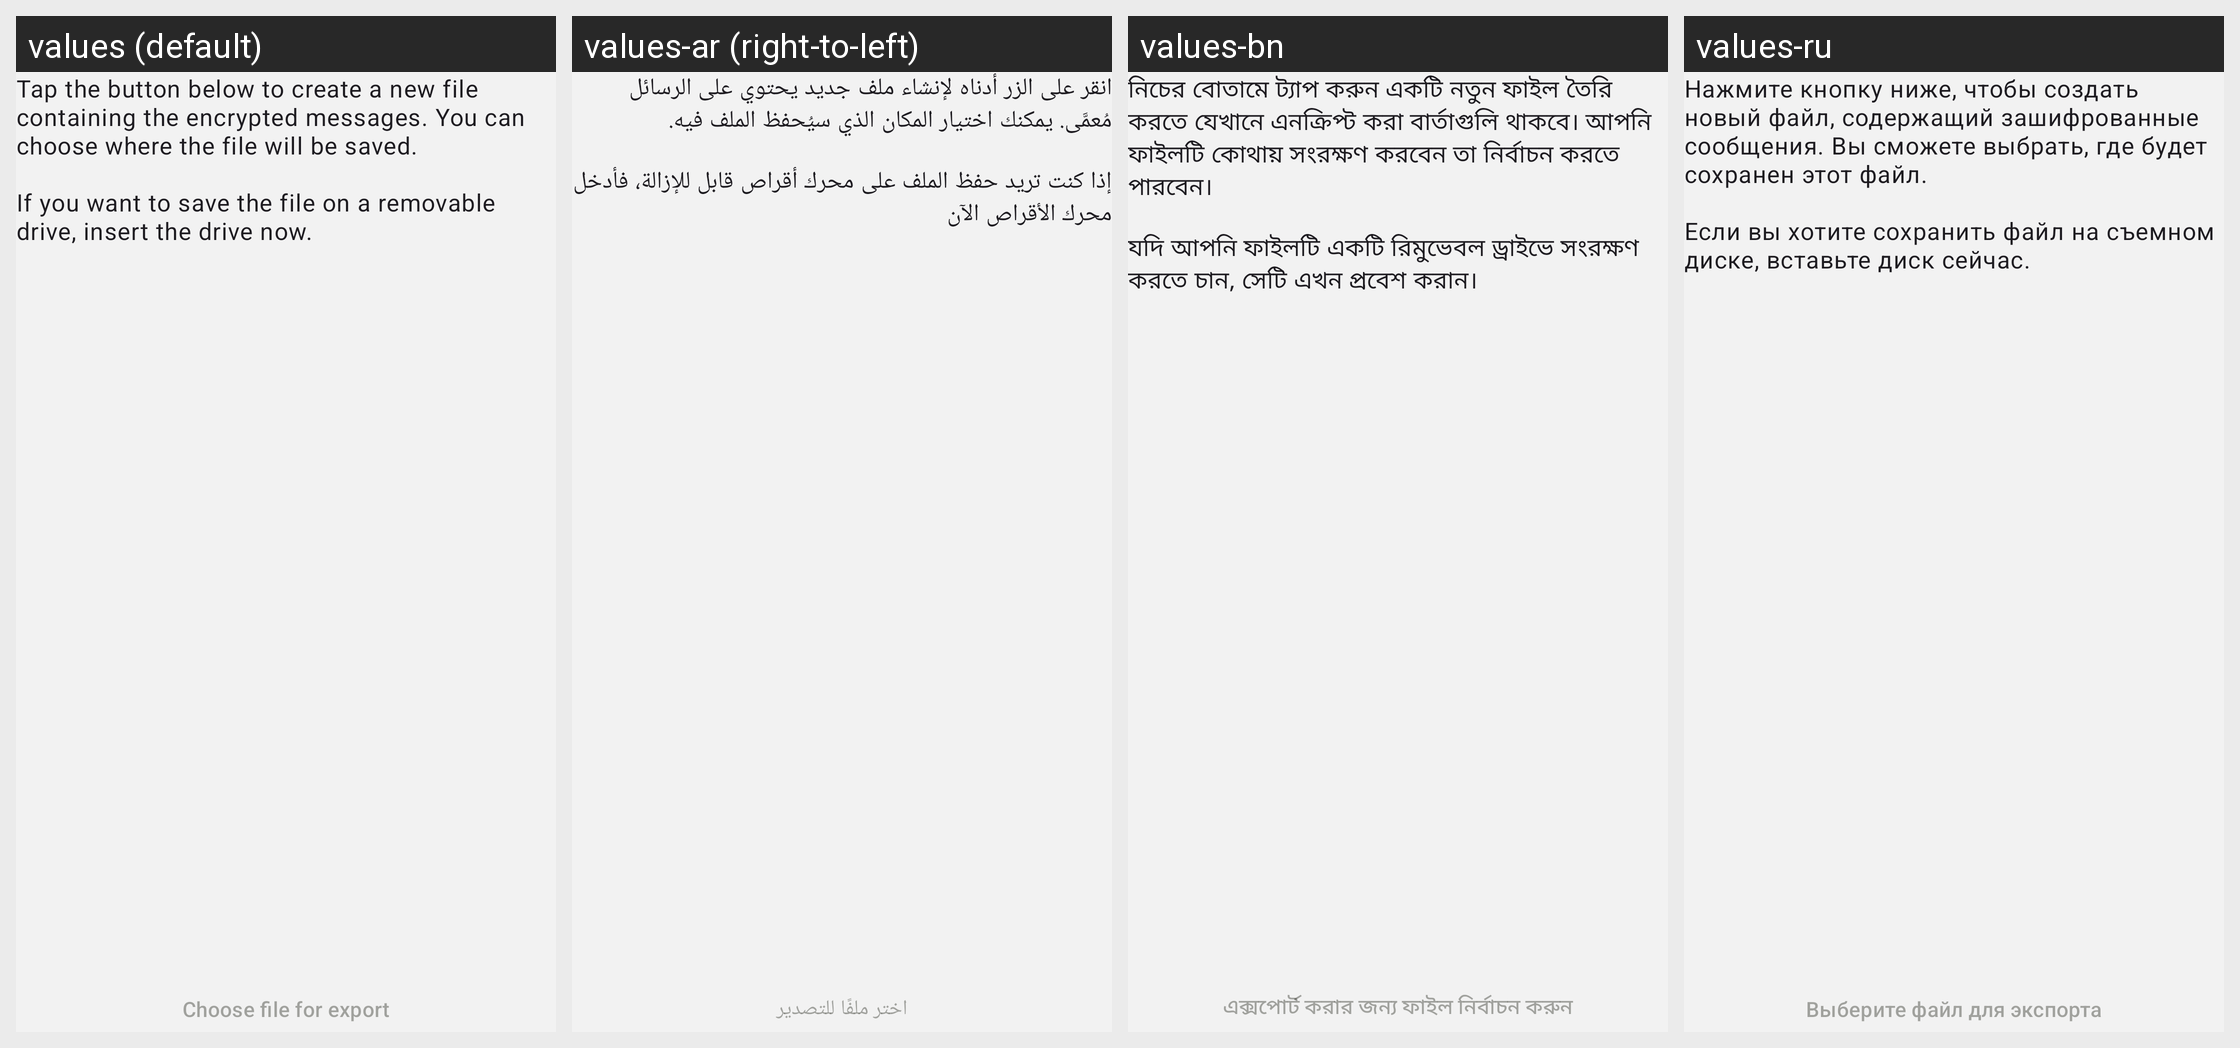

For this localized Android screen grid, give each drawn string resource with its value in every locale shown.
Android screen res/layout/fragment_transfer_data_send.xml rendered under 4 locales, left to right: values (default), values-ar (right-to-left), values-bn, values-ru. Device: Nexus 5 (rendered at 1080×1920; each locale shown at half size, 540×960, under a caption strip naming it); theme NoConnectTheme.
Other locales in the repository, not shown: values-ast, values-az, values-bg, values-br, values-bs, values-ca, values-cs, values-de, values-es, values-es-rCU, values-eu, values-fa, values-fi, values-fr, values-gl, values-he, values-hi, values-hu, values-is, values-it, values-ja, values-ka, values-ko, values-lt, values-mk, values-ms, values-my, values-nb, values-nl, values-oc, values-pl, values-pt-rBR, values-pt-rPT, values-ro, values-sk, values-sq, values-sr, values-sv, values-sw, values-tr, values-uk, values-zh-rCN, values-zh-rTW.
Strings drawn on this screen, with the default value and each locale's value (text and hints the layout hard-codes, and strings that could not be matched under every locale, appear in the picture but are not listed):

removable_drive_send_intro
  values: Tap the button below to create a new file containing the encrypted messages. You can choose where the file will be saved.
      
      If you want to save the file on a removable drive, insert the drive now.
  values-ar: انقر على الزر أدناه لإنشاء ملف جديد يحتوي على الرسائل مُعمَّى. يمكنك اختيار المكان الذي سيُحفظ الملف فيه.
      
      إذا كنت تريد حفظ الملف على محرك أقراص قابل للإزالة، فأدخل محرك الأقراص الآن
  values-bn: নিচের বোতামে ট্যাপ করুন একটি নতুন ফাইল তৈরি করতে যেখানে এনক্রিপ্ট করা বার্তাগুলি থাকবে। আপনি ফাইলটি কোথায় সংরক্ষণ করবেন তা নির্বাচন করতে পারবেন।
      
      যদি আপনি ফাইলটি একটি রিমুভেবল ড্রাইভে সংরক্ষণ করতে চান, সেটি এখন প্রবেশ করান।
  values-ru: Нажмите кнопку ниже, чтобы создать новый файл, содержащий зашифрованные сообщения. Вы сможете выбрать, где будет сохранен этот файл.
      
      Если вы хотите сохранить файл на съемном диске, вставьте диск сейчас.

removable_drive_send_button
  values: Choose file for export
  values-ar: اختر ملفًا للتصدير
  values-bn: এক্সপোর্ট করার জন্য ফাইল নির্বাচন করুন
  values-ru: Выберите файл для экспорта
